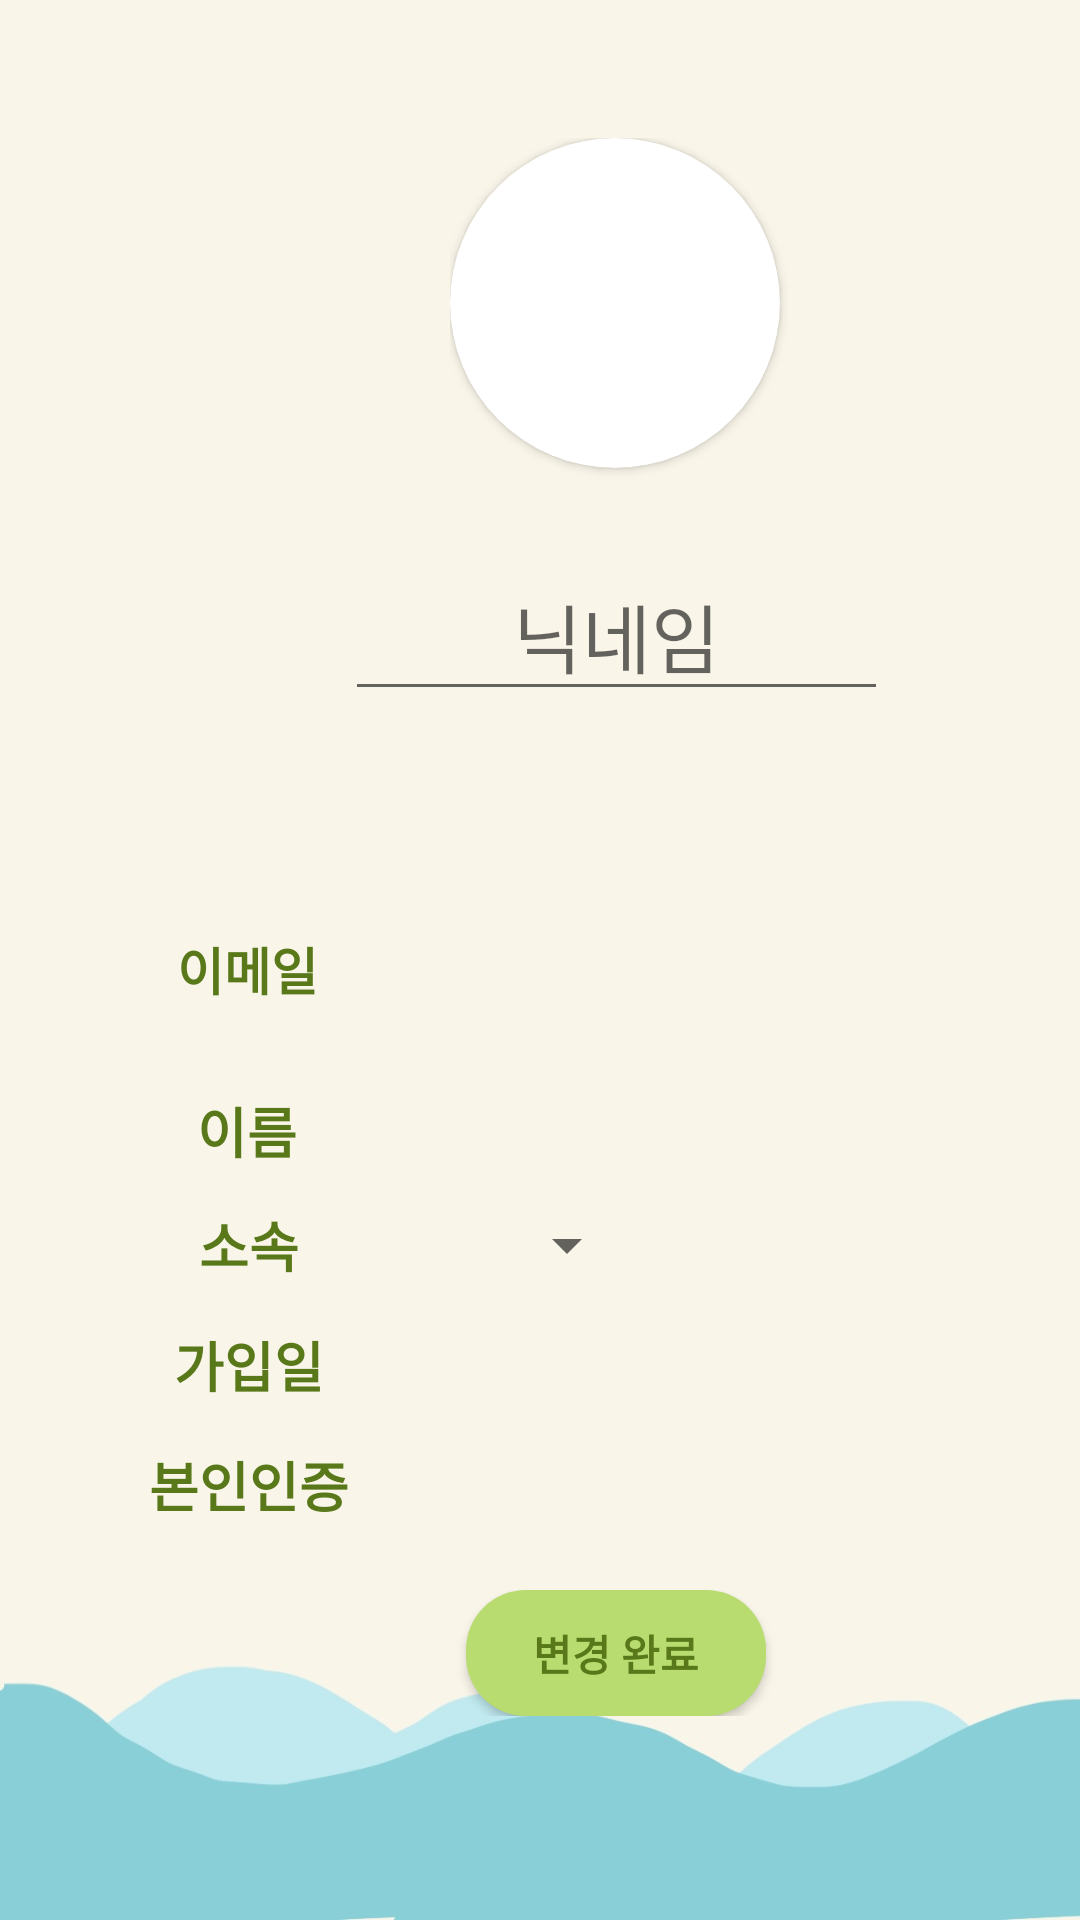

Here is an Android app screen rendered from its layout file. Give the layout XML and the strings, colors and styles it references.
<!-- AndroidManifest.xml: application theme DefaultTheme -->
<!-- res/layout/activity_profile_edit.xml -->
<?xml version="1.0" encoding="utf-8"?>
<androidx.constraintlayout.widget.ConstraintLayout xmlns:android="http://schemas.android.com/apk/res/android"
    xmlns:app="http://schemas.android.com/apk/res-auto"
    xmlns:tools="http://schemas.android.com/tools"
    android:layout_width="match_parent"
    android:layout_height="match_parent"
    tools:context=".ProfileEditActivity">



    <LinearLayout
        android:layout_width="409dp"
        android:layout_height="729dp"
        android:layout_marginStart="1dp"
        android:layout_marginTop="1dp"
        android:layout_marginEnd="1dp"
        android:layout_marginBottom="1dp"
        android:orientation="vertical"
        app:layout_constraintBottom_toBottomOf="parent"
        app:layout_constraintEnd_toEndOf="parent"
        app:layout_constraintHorizontal_bias="0.0"
        app:layout_constraintStart_toStartOf="parent"
        app:layout_constraintTop_toTopOf="parent"
        app:layout_constraintVertical_bias="0.0">

        <LinearLayout
            android:layout_width="match_parent"
            android:layout_height="45dp"
            android:orientation="vertical"></LinearLayout>

        <LinearLayout
            android:layout_width="match_parent"
            android:layout_height="120dp"
            android:orientation="horizontal">

            <LinearLayout
                android:layout_width="149dp"
                android:layout_height="match_parent"
                android:orientation="horizontal"></LinearLayout>

            <LinearLayout
                android:layout_width="match_parent"
                android:layout_height="match_parent"
                android:orientation="horizontal">

                <LinearLayout
                    android:layout_width="120dp"
                    android:layout_height="120dp"
                    android:orientation="horizontal">

                    <androidx.cardview.widget.CardView
                        android:layout_width="110dp"
                        android:layout_height="110dp"
                        app:cardCornerRadius="55dp"
                        >

                        <ImageView
                            android:id="@+id/p_profileImage"
                            android:layout_width="120dp"
                            android:layout_height="120dp"
                            android:layout_gravity="center"
                            app:srcCompat="@drawable/kakako" />
                    </androidx.cardview.widget.CardView>
                </LinearLayout>
            </LinearLayout>
        </LinearLayout>

        <LinearLayout
            android:layout_width="match_parent"
            android:layout_height="24dp"
            android:orientation="vertical"></LinearLayout>

        <LinearLayout
            android:layout_width="match_parent"
            android:layout_height="47dp"
            android:orientation="horizontal">

            <LinearLayout
                android:layout_width="114dp"
                android:layout_height="match_parent"
                android:orientation="horizontal"></LinearLayout>

            <EditText
                android:id="@+id/p_nickname"
                android:layout_width="181dp"
                android:layout_height="wrap_content"
                android:text=""
                android:hint = "닉네임"
                android:textColor="#2b2b2b"
                android:textAlignment="center"
                android:textSize="25sp"
                tools:ignore="TouchTargetSizeCheck" />
        </LinearLayout>

        <LinearLayout
            android:layout_width="match_parent"
            android:layout_height="50dp"
            android:orientation="vertical"></LinearLayout>

        <LinearLayout
            android:layout_width="match_parent"
            android:layout_height="72dp"
            android:orientation="horizontal">

            <LinearLayout
                android:layout_width="163dp"
                android:layout_height="match_parent"
                android:orientation="horizontal">

                <TextView
                    android:id="@+id/textView6"
                    android:layout_width="match_parent"
                    android:layout_height="match_parent"
                    android:layout_weight="1"
                    android:gravity="center"
                    android:text="이메일"
                    android:textAlignment="center"
                    android:textColor="#587819"
                    android:textSize="17sp"
                    android:textStyle="bold" />
            </LinearLayout>

            <LinearLayout
                android:layout_width="match_parent"
                android:layout_height="match_parent"
                android:orientation="vertical">

                <TextView
                    android:id="@+id/p_email"
                    android:layout_width="match_parent"
                    android:layout_height="match_parent"
                    android:layout_weight="1"
                    android:gravity="center"
                    android:text=""
                    android:textAlignment="viewStart"
                    android:textColor="#2b2b2b"
                    android:textSize="18sp" />
            </LinearLayout>

        </LinearLayout>

        <LinearLayout
            android:layout_width="match_parent"
            android:layout_height="36dp"
            android:orientation="horizontal">

            <LinearLayout
                android:layout_width="163dp"
                android:layout_height="match_parent"
                android:orientation="horizontal">

                <TextView
                    android:id="@+id/textView8"
                    android:layout_width="1dp"
                    android:layout_height="match_parent"
                    android:layout_weight="1"
                    android:gravity="center"
                    android:text="이름"
                    android:textColor="#587819"
                    android:textSize="18sp"
                    android:textStyle="bold" />
            </LinearLayout>

            <TextView
                android:id="@+id/p_name"
                android:layout_width="wrap_content"
                android:layout_height="match_parent"
                android:layout_weight="1"
                android:text=""
                android:textColor="#2b2b2b"
                android:textAlignment="viewStart"
                android:textSize="18sp" />
        </LinearLayout>

        <LinearLayout
            android:layout_width="match_parent"
            android:layout_height="40dp"
            android:orientation="horizontal">

            <LinearLayout
                android:layout_width="164dp"
                android:layout_height="match_parent"
                android:orientation="horizontal">

                <TextView
                    android:id="@+id/textView9"
                    android:layout_width="1dp"
                    android:layout_height="match_parent"
                    android:layout_weight="1"
                    android:gravity="center"
                    android:text="소속"
                    android:textColor="#587819"
                    android:textSize="18sp"
                    android:textStyle="bold" />
            </LinearLayout>

            <Spinner
                android:id="@+id/belongSpinner"
                android:layout_width="wrap_content"
                android:layout_height="match_parent"
                android:contentDescription="building"
                tools:ignore="TouchTargetSizeCheck" />

        </LinearLayout>

        <LinearLayout
            android:layout_width="match_parent"
            android:layout_height="40dp"
            android:orientation="horizontal">

            <LinearLayout
                android:layout_width="164dp"
                android:layout_height="match_parent"
                android:orientation="horizontal">

                <TextView
                    android:id="@+id/vertification_view"
                    android:layout_width="1dp"
                    android:layout_height="match_parent"
                    android:layout_weight="1"
                    android:gravity="center"
                    android:text="가입일"
                    android:textColor="#587819"
                    android:textSize="18sp"
                    android:textStyle="bold" />
            </LinearLayout>

            <TextView
                android:id="@+id/p_joindate"
                android:layout_width="wrap_content"
                android:layout_height="match_parent"
                android:layout_weight="1"
                android:text=""
                android:textColor="#2b2b2b"
                android:textAlignment="viewStart"
                android:textSize="18sp" />
        </LinearLayout>

        <LinearLayout
            android:layout_width="match_parent"
            android:layout_height="40dp"
            android:orientation="horizontal" >

            <LinearLayout
                android:layout_width="164dp"
                android:layout_height="match_parent"
                android:orientation="horizontal">

                <TextView
                    android:id="@+id/textView11"
                    android:layout_width="1dp"
                    android:layout_height="match_parent"
                    android:layout_weight="1"
                    android:gravity="center"
                    android:text="본인인증"
                    android:textColor="#587819"
                    android:textSize="18sp"
                    android:textStyle="bold" />
            </LinearLayout>

            <TextView
                android:id="@+id/p_vertificationCheck"
                android:layout_width="wrap_content"
                android:layout_height="match_parent"
                android:layout_weight="1"
                android:text=""
                android:textColor="#2b2b2b"
                android:textSize="18sp" />
        </LinearLayout>

        <LinearLayout
            android:layout_width="match_parent"
            android:layout_height="42dp"
            android:layout_marginTop="15dp"
            android:gravity="center"
            android:orientation="horizontal">

            <Button
                android:id="@+id/editPasswdButton2"
                android:layout_width="100dp"
                android:layout_height="wrap_content"
                android:onClick="onProfileEditClick"
                android:text="변경 완료"
                style="@style/BtnColor"
                tools:ignore="TouchTargetSizeCheck" />

        </LinearLayout>

        <LinearLayout
            android:layout_width="match_parent"
            android:layout_height="wrap_content"
            android:orientation="horizontal" />

        <LinearLayout
            android:layout_width="match_parent"
            android:layout_height="match_parent"
            android:orientation="vertical"></LinearLayout>

    </LinearLayout>
</androidx.constraintlayout.widget.ConstraintLayout>
<!-- resources referenced by this layout -->
<resources>
  <style name="BtnColor" parent="@android:style/Widget.Button">
          <item name="android:background">@drawable/btn_shape</item>
          <item name="android:textColor">#587819</item>
          <item name="android:text">28dp</item>
          <item name="android:textStyle">bold</item>
      </style>
  <style name="DefaultTheme" parent="Theme.AppCompat.Light.DarkActionBar">
          
          <item name="colorPrimary">@android:color/holo_blue_light</item>
          <item name="colorPrimaryDark">@android:color/holo_blue_dark</item>
          <item name="colorAccent">@color/teal_200</item>
          
          <item name="android:windowBackground">@drawable/theme_default</item>
      </style>
  <!-- drawable btn_shape (drawable) -->
  <?xml version="1.0" encoding="utf-8"?>
  <shape xmlns:android="http://schemas.android.com/apk/res/android" android:shape="rectangle" >
      <corners
          android:radius="20dp"
          />
      <solid
          android:color="#b8dc70"
          />
      <padding
          android:left="0dp"
          android:top="0dp"
          android:right="0dp"
          android:bottom="0dp"
          />
  </shape>
  <!-- drawable theme_default: jpg bitmap (drawable-xxhdpi, 48007 bytes) -->
  <!-- not gathered from this repository: default colours our renderer supplied (Android Studio template values) -->
  <color name="teal_200">#FF03DAC5</color>
</resources>
